Run: headless pygame with SDL's dummy video driver; simulated clock (each Clock.tick advances the game by its frame time, no real sleeping); random seed 0; keys injected as events and as key.get_pressed() state; mouse plan: one left click at the window centre at the start of phase 2, then a move to the lower-right quarter at the start of phase 3.
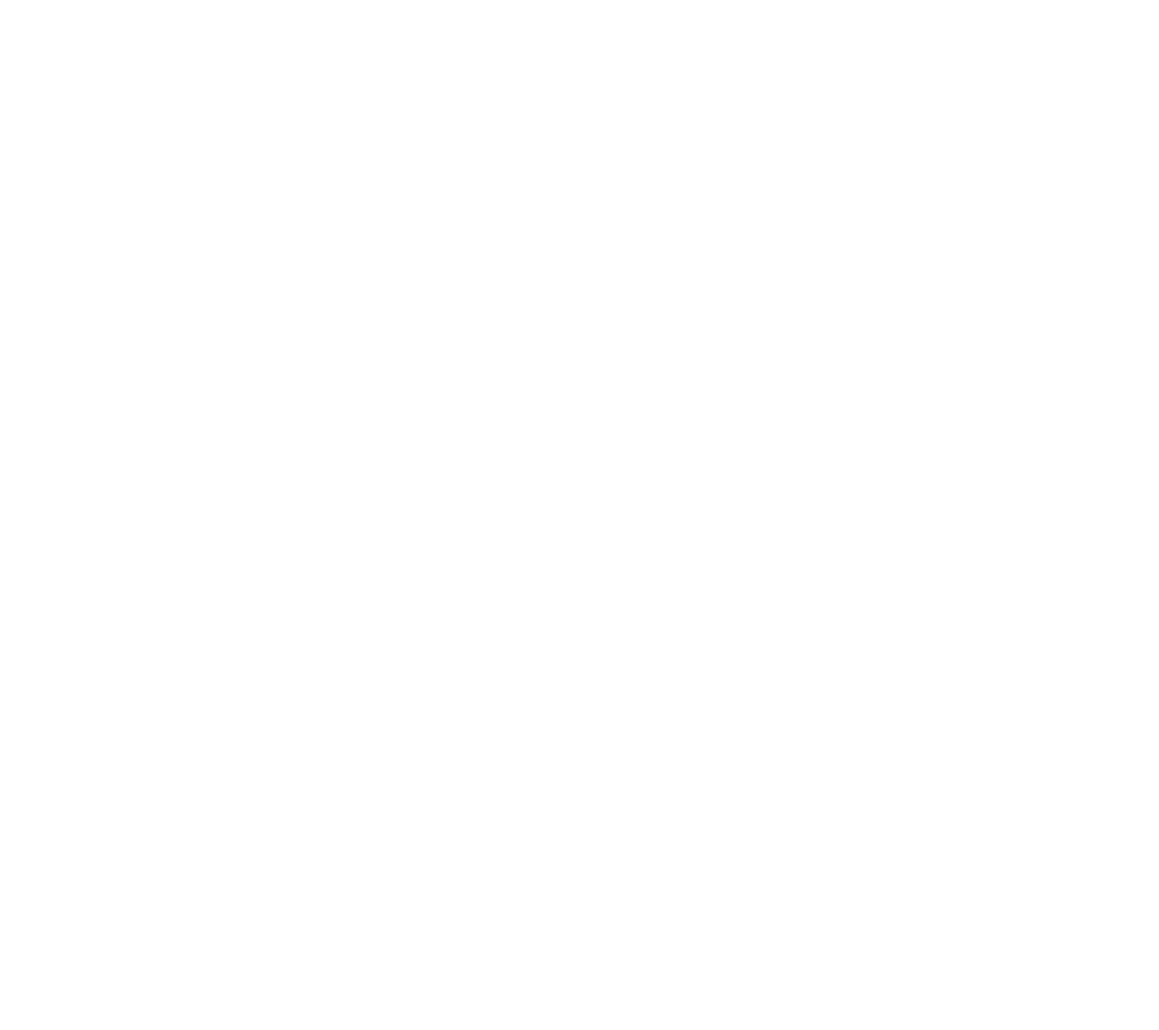
Frame 1 of 4 · flips 1–60 · no input
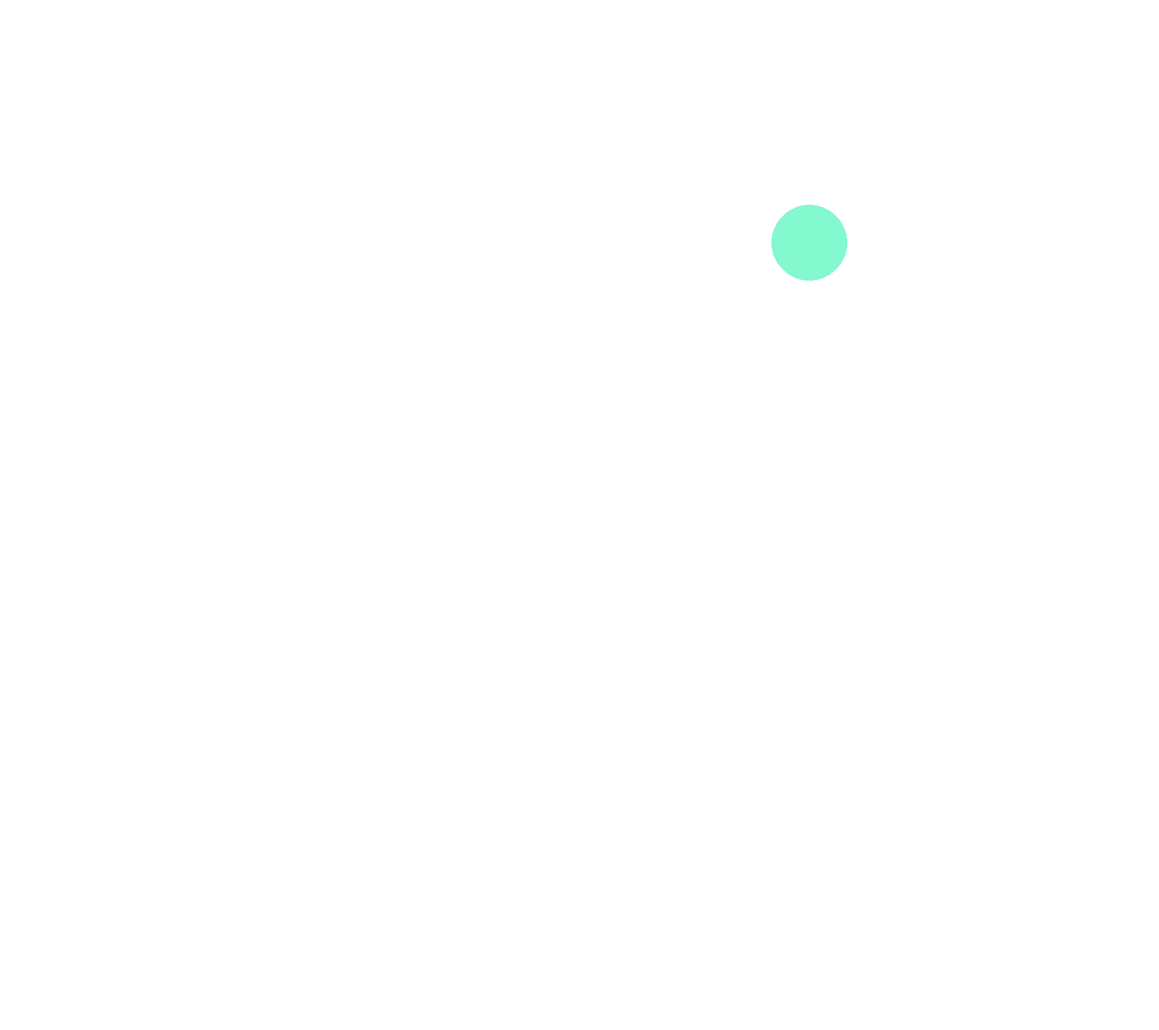
Frame 2 of 4 · flips 61–180 · clicked the window centre · tapped SPACE, RETURN · held RIGHT (→), D
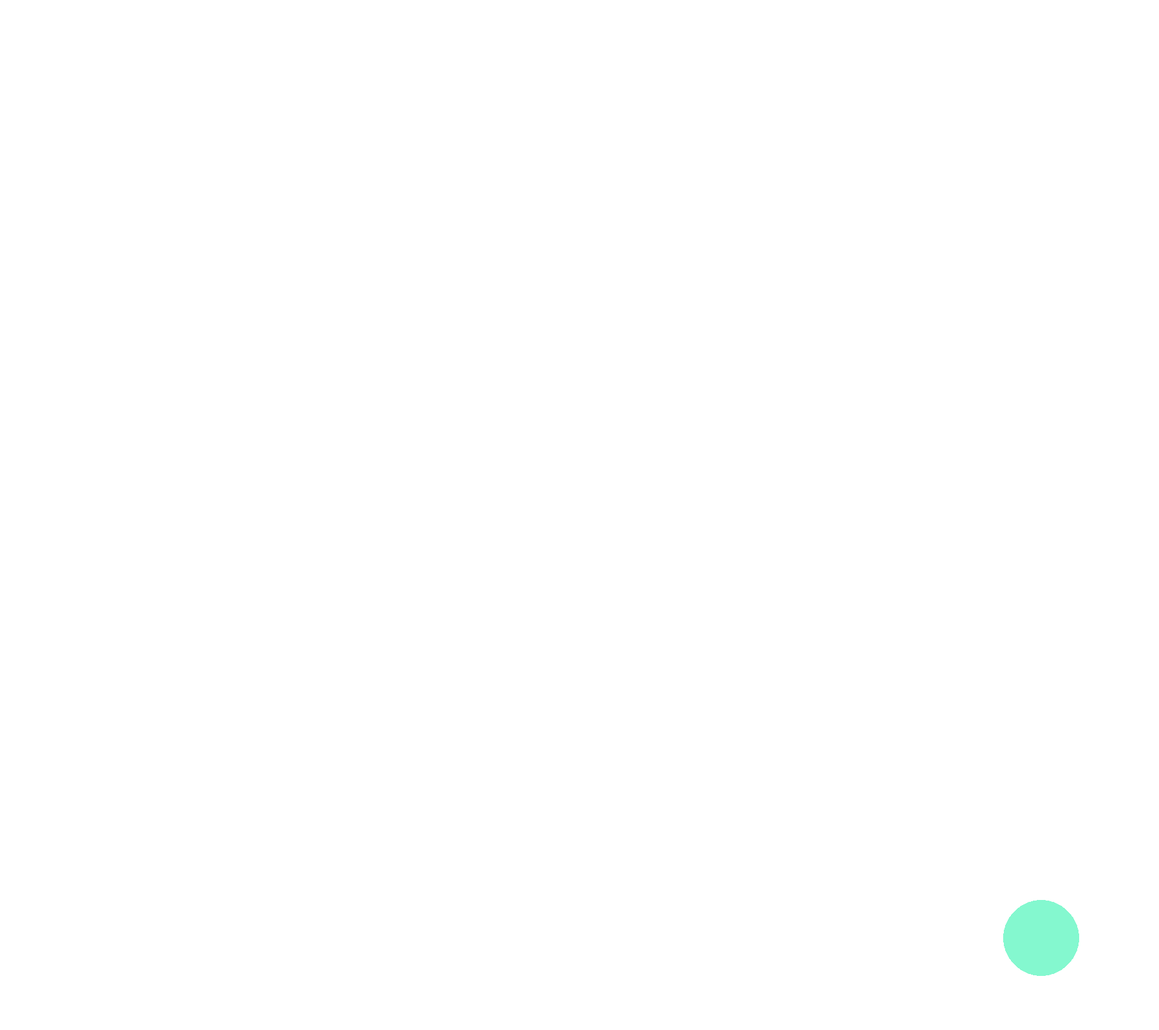
Frame 3 of 4 · flips 181–300 · moved the mouse to the lower-right quarter · held DOWN (↓), S
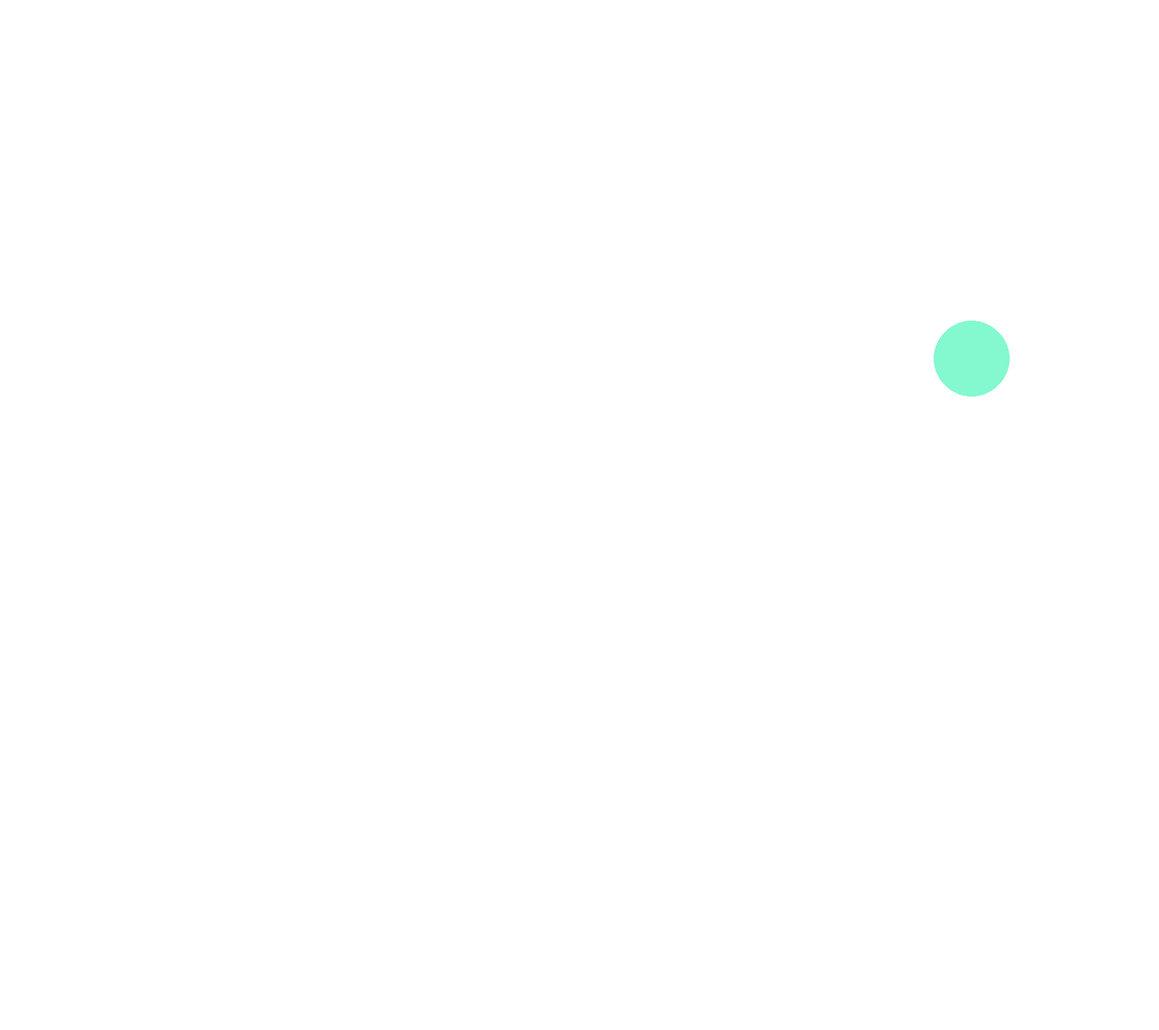
Frame 4 of 4 · flips 301–420 · held LEFT (←), A, UP (↑), W

The pygame program that drew these frames:

"""
碰撞检测
"""
from enum import Enum, unique
from math import sqrt
from random import randint

import pygame


@unique  # Enum中有重复值会报错
class Color(Enum):
    RED = (255, 0, 0)
    GREEN = (0, 255, 0)
    BLUE = (0, 0, 255)
    BLACK = (0, 0, 0)
    WHITE = (255, 255, 255)
    GRAY = (242, 242, 242)

    @staticmethod
    def random_color():
        """获得随机颜色"""
        r = randint(0, 255)
        g = randint(0, 255)
        b = randint(0, 255)
        return (r, g, b)


class Ball(object):

    def __init__(self, x, y, radius, sx, sy, color=Color.RED):
        self.x = x
        self.y = y
        self.radius = radius
        self.sx = sx
        self.sy = sy
        self.color = color
        self.alive = True

    def move(self, screen):
        self.x += self.sx
        self.y += self.sy
        if self.x - self.radius <= 0 or \
                self.x + self.radius >= screen.get_width():
            self.sx = -self.sx
        if self.y - self.radius <= 0 or \
                self.y + self.radius >= screen.get_height():
            self.sy = -self.sy

    def eat(self, other):
        if self.alive and other.alive and self != other:
            dx, dy = self.x - other.x, self.y - other.y
            distance = sqrt(dx ** 2 + dy ** 2)
            if distance < self.radius + other.radius \
                    and self.radius > other.radius:
                other.alive = False
                self.radius = self.radius + int(other.radius * 0.146)

    def draw(self, screen):
        pygame.draw.circle(screen, self.color,
                           (self.x, self.y), self.radius, 0)


# 事件处理
def main():
    # 定义用来装所有球的容器
    balls = []
    # 初始化模块
    pygame.init()
    screen = pygame.display.set_mode((1800, 1600))
    pygame.display.set_caption('大球吃吃小球')
    running = True

    while running:
        # 从消息队列获取事件并对事件进行处理
        for event in pygame.event.get():
            if event.type == pygame.QUIT:
                running = False
            # 鼠标处理事件的代码
            if event.type == pygame.MOUSEBUTTONDOWN and event.button == 1:
                # 获得点击鼠标的位置
                x, y = event.pos
                radius = randint(10, 100)
                sx, sy = randint(-10, 10), randint(-10, 10)
                color = Color.random_color()
                # 在点击鼠标的位置创建一个球（大小、速度、颜色随机）
                ball = Ball(x, y, radius, sx, sy, color)
                # 将球添加到列表容器
                balls.append(ball)
        screen.fill((255, 255, 255))
        # 取出容器中的球，如果没被吃掉就绘制，被吃掉了就移除
        for ball in balls:
            if ball.alive:
                ball.draw(screen)
            else:
                balls.remove(ball)
        pygame.display.flip()
        # 每隔50毫秒就改变球的位置再刷新窗口
        pygame.time.delay(50)
        for ball in balls:
            ball.move(screen)
            # 检查球有没有吃到其他的球
            for other in balls:
                ball.eat(other)


if __name__ == '__main__':
    main()

"""
其实上面的代码中还有很多值得改进的地方，
比如刷新窗口以及让球移动起来的代码并不应该放在事件循环中，
等学习了多线程的知识后，用一个后台线程来处理这些事可能是更好的选择。
如果希望获得更好的用户体验，
我们还可以在游戏中加入背景音乐以及在球与球发生碰撞时播放音效，
利用pygame的mixer和music模块，我们可以很容易的做到这一点，
大家可以自行了解这方面的知识。
事实上，想了解更多的关于pygame的知识，
最好的教程是pygame的官方网站，如果英语没毛病就可以赶紧去看看啦。
如果想开发3D游戏，pygame就显得力不从心了，
对3D游戏开发如果有兴趣的读者不妨看看Panda3D。
"""
